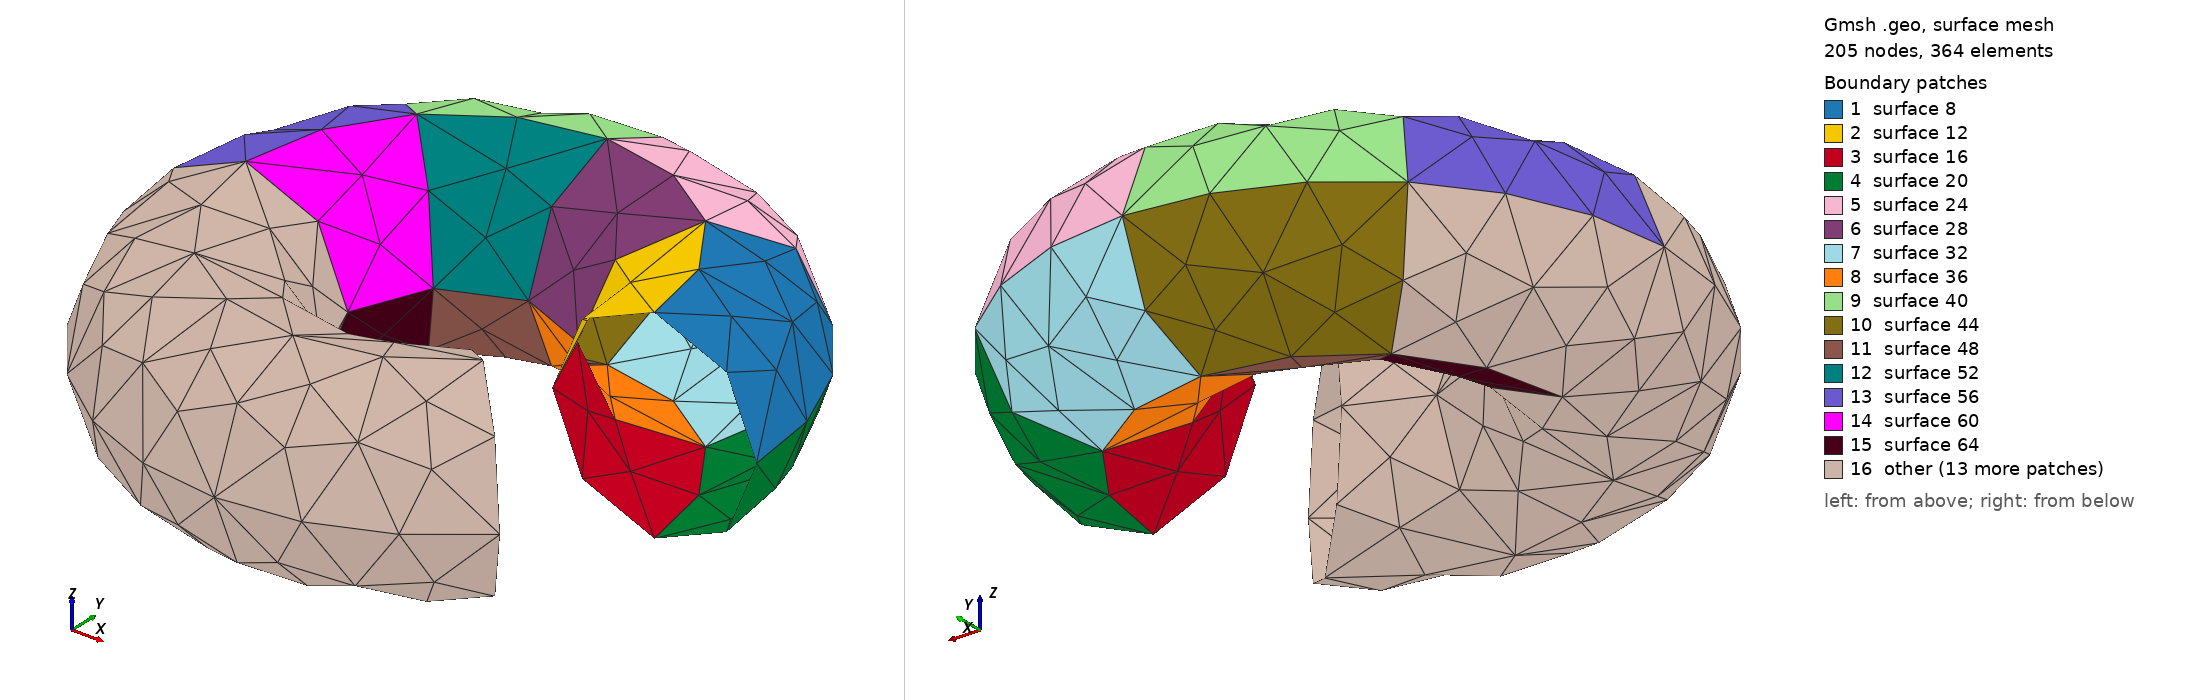

Gmsh geometry script, surface-meshed: 205 nodes, 364 surface elements. Boundary patches (legend numbers): 1 surface 8, 2 surface 12, 3 surface 16, 4 surface 20, 5 surface 24, 6 surface 28, 7 surface 32, 8 surface 36, 9 surface 40, 10 surface 44, 11 surface 48, 12 surface 52, 13 surface 56, 14 surface 60, 15 surface 64, 16 other. Left view from above one corner, right view from below the opposite corner. The script declares no physical surfaces, so the legend lists its geometric surfaces. The drawing asked Gmsh for element sizes between 1% and 20% of the model's largest extent; the script's own settings can give other sizes.

=== torus2.geo (drawn) ===
cl__1 = 1;
Point(1) = {2, 0, 0, 1};
Point(2) = {1, 0, 0, 1};
Point(3) = {3, 0, 0, 1};
Point(4) = {2, 0, 1, 1};
Point(5) = {2, 0, -1, 1};
Point(6) = {1.414213562373095, 1.414213562373095, 1, 1};
Point(7) = {1.414213562373095, 1.414213562373095, 0, 1};
Point(8) = {2.121320343559643, 2.121320343559642, 0, 1};
Point(12) = {0, 0, 1, 1};
Point(14) = {0, 0, 0, 1};
Point(15) = {0.7071067811865476, 0.7071067811865475, 0, 1};
Point(16) = {1.414213562373095, 1.414213562373095, -1, 1};
Point(22) = {0, 0, -1, 1};
Point(23) = {4.440892098500626e-16, 2, 1, 1};
Point(24) = {4.440892098500626e-16, 2, 0, 1};
Point(25) = {4.440892098500626e-16, 3, 0, 1};
Point(26) = {2.220446049250313e-16, 1, 0, 1};
Point(29) = {4.440892098500626e-16, 2, -1, 1};
Point(30) = {-1.414213562373095, 1.414213562373095, 1, 1};
Point(31) = {-1.414213562373095, 1.414213562373095, 0, 1};
Point(32) = {-2.121320343559642, 2.121320343559643, 0, 1};
Point(35) = {-1.414213562373095, 1.414213562373095, -1, 1};
Point(38) = {-0.7071067811865474, 0.7071067811865477, 0, 1};
Point(39) = {-2, 5.551115123125783e-16, 1, 1};
Point(40) = {-2, 5.551115123125783e-16, 0, 1};
Point(41) = {-3, 1.332267629550188e-15, 0, 1};
Point(42) = {-1, 2.775557561562891e-16, 0, 1};
Point(43) = {-2, 5.551115123125783e-16, -1, 1};
Point(44) = {-0.7071067811865478, -0.7071067811865472, 0, 1};
Point(45) = {-1.414213562373096, -1.414213562373094, 0, 1};
Point(46) = {-1.414213562373096, -1.414213562373094, 1, 1};
Point(47) = {-1.414213562373096, -1.414213562373094, -1, 1};
Point(50) = {-2.121320343559644, -2.121320343559641, 0, 1};
Point(51) = {-4.440892098500626e-16, -1, 0, 1};
Point(52) = {-8.881784197001252e-16, -2, 0, 1};
Point(53) = {-8.881784197001252e-16, -2, 1, 1};
Point(54) = {-8.881784197001252e-16, -2, -1, 1};
Point(55) = {-1.77635683940025e-15, -3, 0, 1};
Point(56) = {1.414213562373094, -1.414213562373096, -1, 1};
Point(57) = {1.414213562373094, -1.414213562373096, 0, 1};
Point(58) = {0.7071067811865471, -0.7071067811865479, 0, 1};
Point(59) = {2.121320343559641, -2.121320343559644, 0, 1};
Point(60) = {1.414213562373094, -1.414213562373096, 1, 1};
Circle(1) = {2, 1, 4};
Circle(2) = {4, 1, 3};
Circle(3) = {3, 1, 5};
Circle(4) = {5, 1, 2};
Circle(5) = {6, 7, 8};
Circle(6) = {4, 12, 6};
Circle(7) = {3, 14, 8};
Circle(9) = {15, 7, 6};
Circle(10) = {2, 14, 15};
Circle(13) = {16, 7, 15};
Circle(14) = {5, 22, 16};
Circle(17) = {8, 7, 16};
Circle(21) = {23, 24, 25};
Circle(22) = {6, 12, 23};
Circle(23) = {8, 14, 25};
Circle(25) = {26, 24, 23};
Circle(26) = {15, 14, 26};
Circle(29) = {25, 24, 29};
Circle(31) = {16, 22, 29};
Circle(33) = {29, 24, 26};
Circle(37) = {30, 31, 32};
Circle(38) = {23, 12, 30};
Circle(39) = {25, 14, 32};
Circle(41) = {32, 31, 35};
Circle(43) = {29, 22, 35};
Circle(45) = {35, 31, 38};
Circle(47) = {26, 14, 38};
Circle(49) = {38, 31, 30};
Circle(53) = {39, 40, 41};
Circle(54) = {30, 12, 39};
Circle(55) = {32, 14, 41};
Circle(57) = {42, 40, 39};
Circle(58) = {38, 14, 42};
Circle(61) = {43, 40, 42};
Circle(62) = {35, 22, 43};
Circle(65) = {41, 40, 43};
Circle(69) = {44, 45, 46};
Circle(70) = {42, 14, 44};
Circle(71) = {39, 12, 46};
Circle(73) = {47, 45, 44};
Circle(74) = {43, 22, 47};
Circle(77) = {46, 45, 50};
Circle(79) = {41, 14, 50};
Circle(81) = {50, 45, 47};
Circle(85) = {51, 52, 53};
Circle(86) = {44, 14, 51};
Circle(87) = {46, 12, 53};
Circle(89) = {54, 52, 51};
Circle(90) = {47, 22, 54};
Circle(93) = {55, 52, 54};
Circle(94) = {50, 14, 55};
Circle(97) = {53, 52, 55};
Circle(101) = {56, 57, 58};
Circle(102) = {54, 22, 56};
Circle(103) = {51, 14, 58};
Circle(105) = {59, 57, 56};
Circle(106) = {55, 14, 59};
Circle(109) = {60, 57, 59};
Circle(110) = {53, 12, 60};
Circle(113) = {58, 57, 60};
Circle(117) = {58, 14, 2};
Circle(118) = {56, 22, 5};
Circle(119) = {60, 12, 4};
Circle(120) = {59, 14, 3};
Line Loop(8) = {2, 7, -5, -6};
Ruled Surface(8) = {8};
Line Loop(12) = {1, 6, -9, -10};
Ruled Surface(12) = {12};
Line Loop(16) = {4, 10, -13, -14};
Ruled Surface(16) = {16};
Line Loop(20) = {3, 14, -17, -7};
Ruled Surface(20) = {20};
Line Loop(24) = {5, 23, -21, -22};
Ruled Surface(24) = {24};
Line Loop(28) = {9, 22, -25, -26};
Ruled Surface(28) = {28};
Line Loop(32) = {17, 31, -29, -23};
Ruled Surface(32) = {32};
Line Loop(36) = {13, 26, -33, -31};
Ruled Surface(36) = {36};
Line Loop(40) = {21, 39, -37, -38};
Ruled Surface(40) = {40};
Line Loop(44) = {29, 43, -41, -39};
Ruled Surface(44) = {44};
Line Loop(48) = {33, 47, -45, -43};
Ruled Surface(48) = {48};
Line Loop(52) = {25, 38, -49, -47};
Ruled Surface(52) = {52};
Line Loop(56) = {37, 55, -53, -54};
Ruled Surface(56) = {56};
Line Loop(60) = {49, 54, -57, -58};
Ruled Surface(60) = {60};
Line Loop(64) = {45, 58, -61, -62};
Ruled Surface(64) = {64};
Line Loop(68) = {41, 62, -65, -55};
Ruled Surface(68) = {68};
Line Loop(72) = {57, 71, -69, -70};
Ruled Surface(72) = {72};
Line Loop(76) = {61, 70, -73, -74};
Ruled Surface(76) = {76};
Line Loop(80) = {53, 79, -77, -71};
Ruled Surface(80) = {80};
Line Loop(84) = {65, 74, -81, -79};
Ruled Surface(84) = {84};
Line Loop(88) = {69, 87, -85, -86};
Ruled Surface(88) = {88};
Line Loop(92) = {73, 86, -89, -90};
Ruled Surface(92) = {92};
Line Loop(96) = {81, 90, -93, -94};
Ruled Surface(96) = {96};
Line Loop(100) = {77, 94, -97, -87};
Ruled Surface(100) = {100};
Line Loop(104) = {89, 103, -101, -102};
Ruled Surface(104) = {104};
Line Loop(108) = {93, 102, -105, -106};
Ruled Surface(108) = {108};
Line Loop(112) = {97, 106, -109, -110};
Ruled Surface(112) = {112};
Line Loop(116) = {85, 110, -113, -103};
Ruled Surface(116) = {116};
